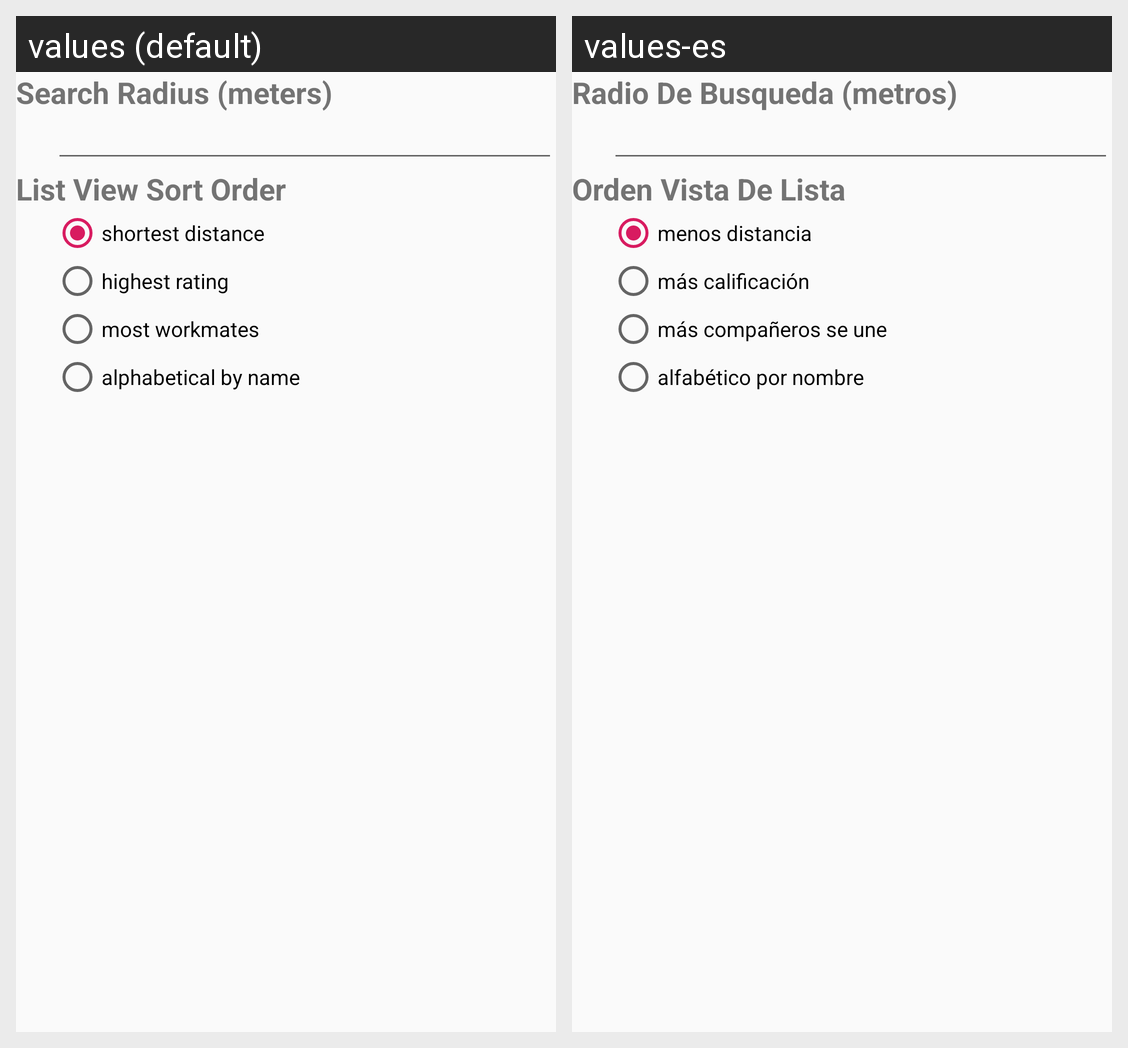

Strings drawn on this Android screen and how each of the app's shown locales translates them:
Android screen res/layout/settings.xml rendered under 2 locales, left to right: values (default), values-es. Device: Nexus 5 (rendered at 1080×1920; each locale shown at half size, 540×960, under a caption strip naming it); theme AppTheme.
Strings drawn on this screen, with the default value and each locale's value (text and hints the layout hard-codes, and strings that could not be matched under every locale, appear in the picture but are not listed):

search_radius
  values: Search Radius (meters)
  values-es: Radio De Busqueda (metros)

listview_order
  values: List View Sort Order
  values-es: Orden Vista De Lista

shortest_distance
  values: shortest distance
  values-es: menos distancia

highest_rating
  values: highest rating
  values-es: más calificación

most_workmates
  values: most workmates
  values-es: más compañeros se une

alphabetical
  values: alphabetical by name
  values-es: alfabético por nombre
